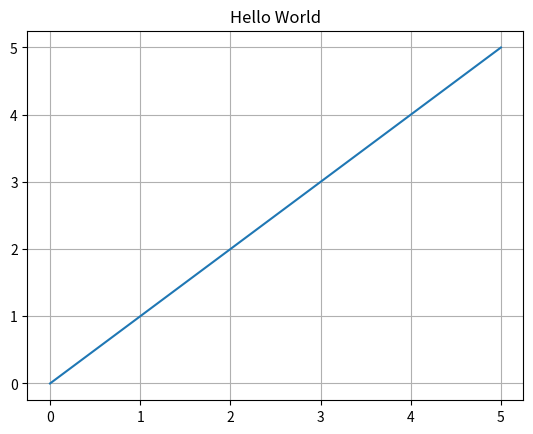

Reproduce this figure in Python.
import os
os.environ['MPLCONFIGDIR'] = '/Users/devanshkumarverma/Desktop/PS117-v2.0.0/backend/data/storage/on_premises_cache'
import matplotlib
matplotlib.use('Agg')
import matplotlib.pyplot as plt
import numpy as np

_target_plot_path = r'/Users/devanshkumarverma/Desktop/PS117-v2.0.0/backend/data/storage/plot_exec_sim_1788196193340.png'
_orig_savefig = plt.savefig
def _patched_savefig(*args, **kwargs):
    kwargs['dpi'] = kwargs.get('dpi', 300)
    kwargs['bbox_inches'] = kwargs.get('bbox_inches', 'tight')
    _orig_savefig(_target_plot_path, **kwargs)
plt.savefig = _patched_savefig

_orig_close = plt.close
def _patched_close(*args, **kwargs):
    if plt.get_fignums() and not os.path.exists(_target_plot_path):
        try:
            _orig_savefig(_target_plot_path, dpi=300, bbox_inches='tight')
        except Exception:
            pass
    return _orig_close(*args, **kwargs)
plt.close = _patched_close

import matplotlib.pyplot as plt

# Define the function to be plotted
def plot_hello_world():
    plt.plot([0, 1, 2, 3, 4, 5], [0, 1, 2, 3, 4, 5])
    plt.title("Hello World")
    plt.grid(True)
    plt.show()

# Call the function to display the plot
plot_hello_world()

if plt.get_fignums() and not os.path.exists(_target_plot_path):
    try:
        _orig_savefig(_target_plot_path, dpi=300, bbox_inches='tight')
    except Exception:
        pass
